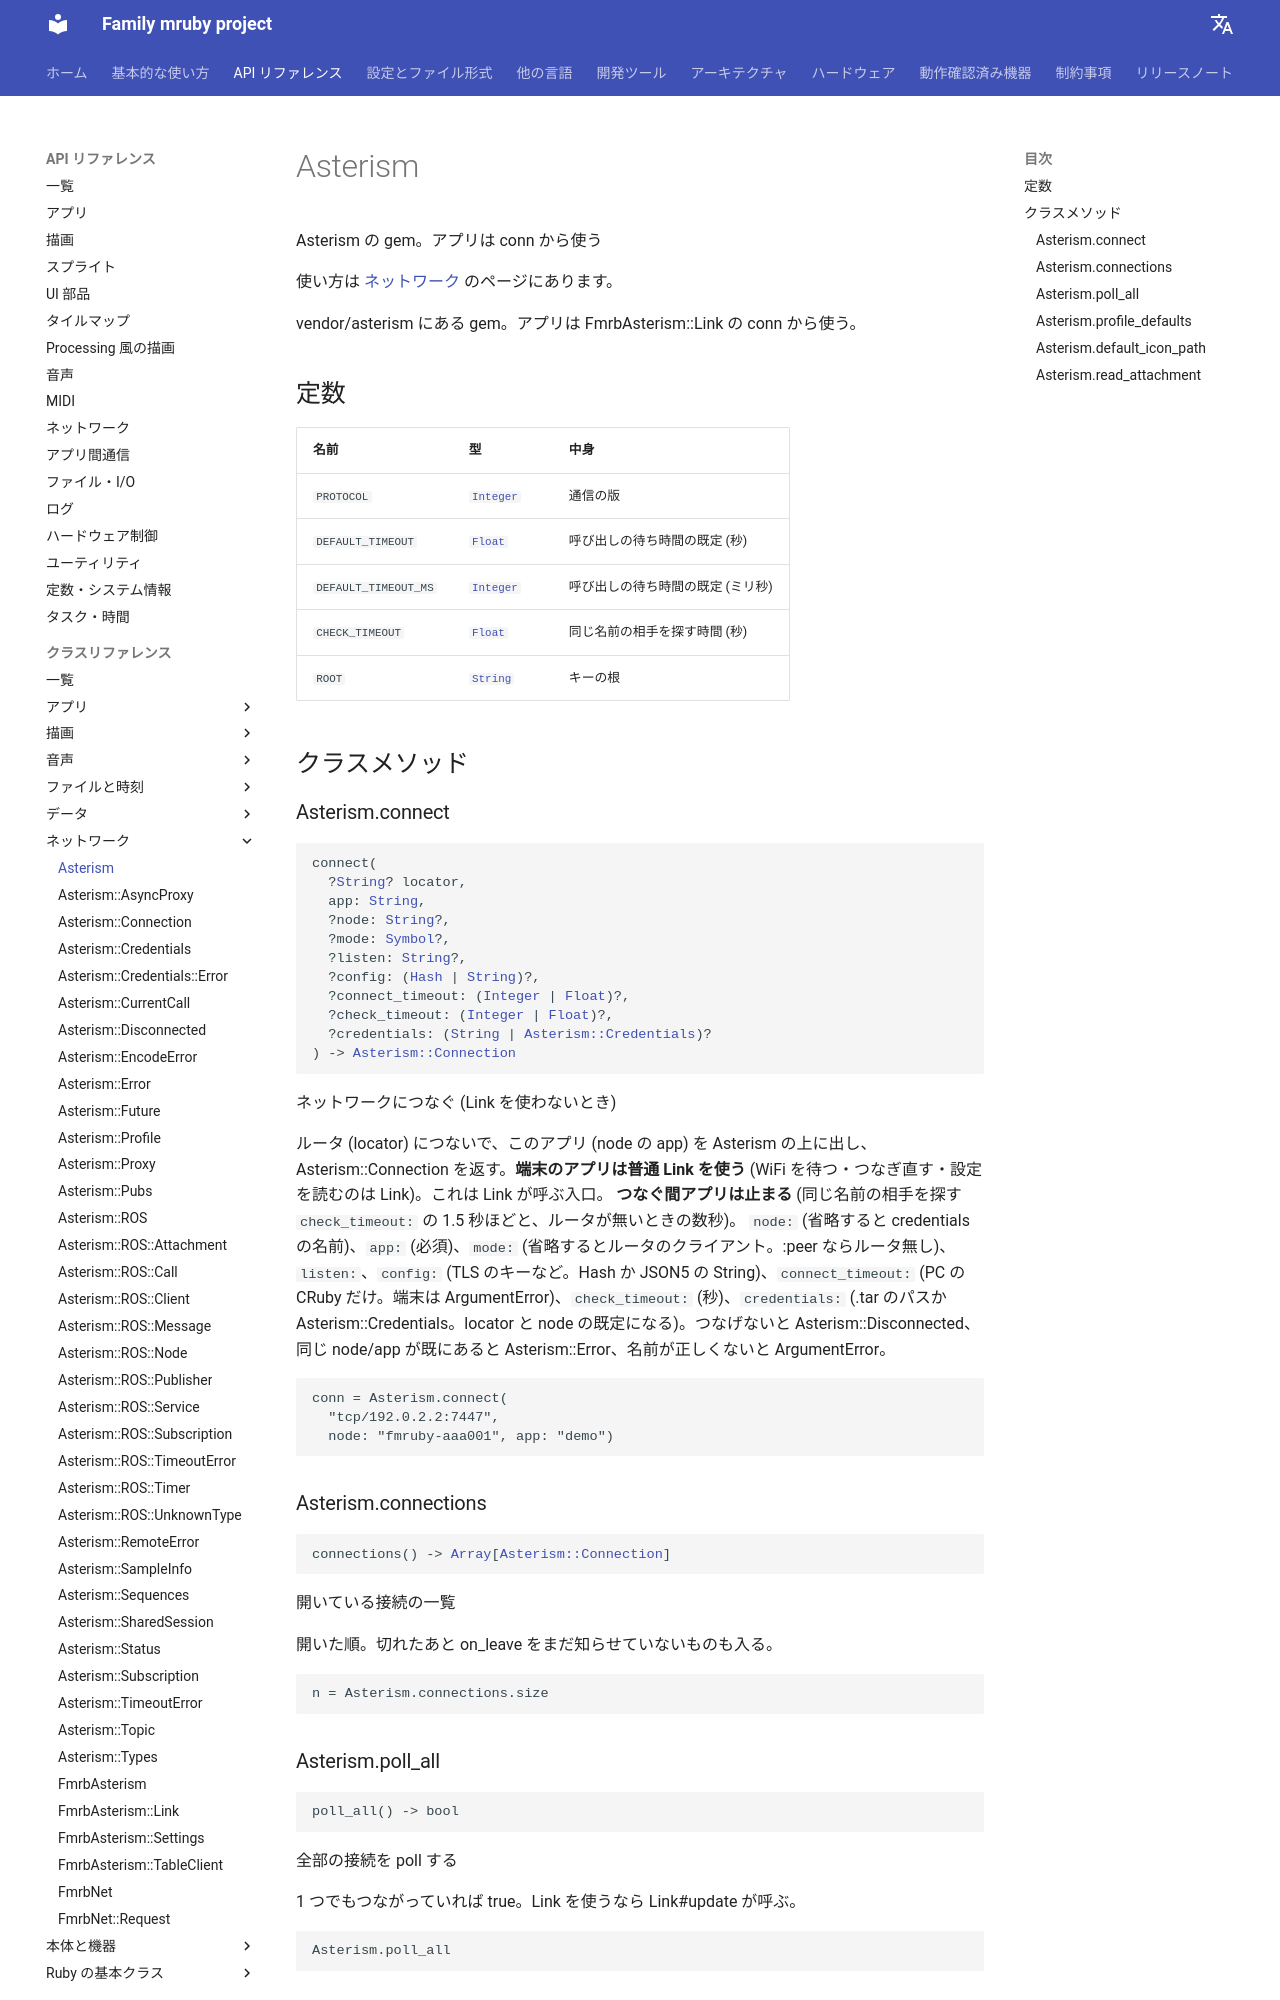

repository: family-mruby/family-mruby.github.io · page: ja/api/reference/Asterism/index.html · generator: mkdocs

# Asterism

The Asterism gem; apps use it through conn

How to use it: [Network](../network.md).

The gem in vendor/asterism. An app uses it through the conn of an FmrbAsterism::Link.

## Constants

| Name | Type | What it is |
|---|---|---|
| <span class="fmrb-name">`PROTOCOL`</span> | [`Integer`](Integer.md) | The wire protocol version this implementation speaks |
| <span class="fmrb-name">`DEFAULT_TIMEOUT`</span> | [`Float`](Float.md) | Default time limit of a call (seconds) |
| <span class="fmrb-name">`DEFAULT_TIMEOUT_MS`</span> | [`Integer`](Integer.md) | Default time limit of a call (milliseconds) |
| <span class="fmrb-name">`CHECK_TIMEOUT`</span> | [`Float`](Float.md) | How long connect looks for a same-name peer (s) |
| <span class="fmrb-name">`ROOT`</span> | [`String`](String.md) | The first chunk of every key ("asterism") |

## Class methods

### Asterism.connect

<pre class="fmrb-sig"><code>connect(
  ?<a href="../String/">String</a>? locator,
  app: <a href="../String/">String</a>,
  ?node: <a href="../String/">String</a>?,
  ?mode: <a href="../Symbol/">Symbol</a>?,
  ?listen: <a href="../String/">String</a>?,
  ?config: (<a href="../Hash/">Hash</a> | <a href="../String/">String</a>)?,
  ?connect_timeout: (<a href="../Integer/">Integer</a> | <a href="../Float/">Float</a>)?,
  ?check_timeout: (<a href="../Integer/">Integer</a> | <a href="../Float/">Float</a>)?,
  ?credentials: (<a href="../String/">String</a> | <a href="../Asterism__Credentials/">Asterism::Credentials</a>)?
) -&gt; <a href="../Asterism__Connection/">Asterism::Connection</a></code></pre>

Open a connection (what Link does for you)

Connects to the router (locator), puts this app (app of node) on
Asterism and returns an Asterism::Connection. **An app on a machine normally uses Link**
(Link waits for WiFi, connects again and reads the settings); this is
the entry Link calls. **The app waits while it connects** (about 1.5 s
of `check_timeout:` looking for another copy of the same name, and a
few seconds when there is no router). `node:`
(the credentials' name when left out), `app:` (required), `mode:`
(a client of a router when left out; :peer for no router), `listen:`,
`config:` (TLS keys and the like; a Hash or a JSON5 String),
`connect_timeout:` (CRuby on a PC only; ArgumentError on a machine),
`check_timeout:` (seconds), `credentials:` (a .tar path or an
Asterism::Credentials; it gives the default locator and node).
Raises Asterism::Disconnected when it cannot connect, Asterism::Error
when the same node/app is already there, ArgumentError for a bad name.
```ruby
conn = Asterism.connect(
  "tcp/192.0.2.2:7447",
  node: "fmruby-aaa001", app: "demo")
```

### Asterism.connections

<pre class="fmrb-sig"><code>connections() -&gt; <a href="../Array/">Array</a>[<a href="../Asterism__Connection/">Asterism::Connection</a>]</code></pre>

The connections of this program that are open

In the order they were opened; one that was lost but still has its
on_leave blocks to tell is included.
```ruby
n = Asterism.connections.size
```
